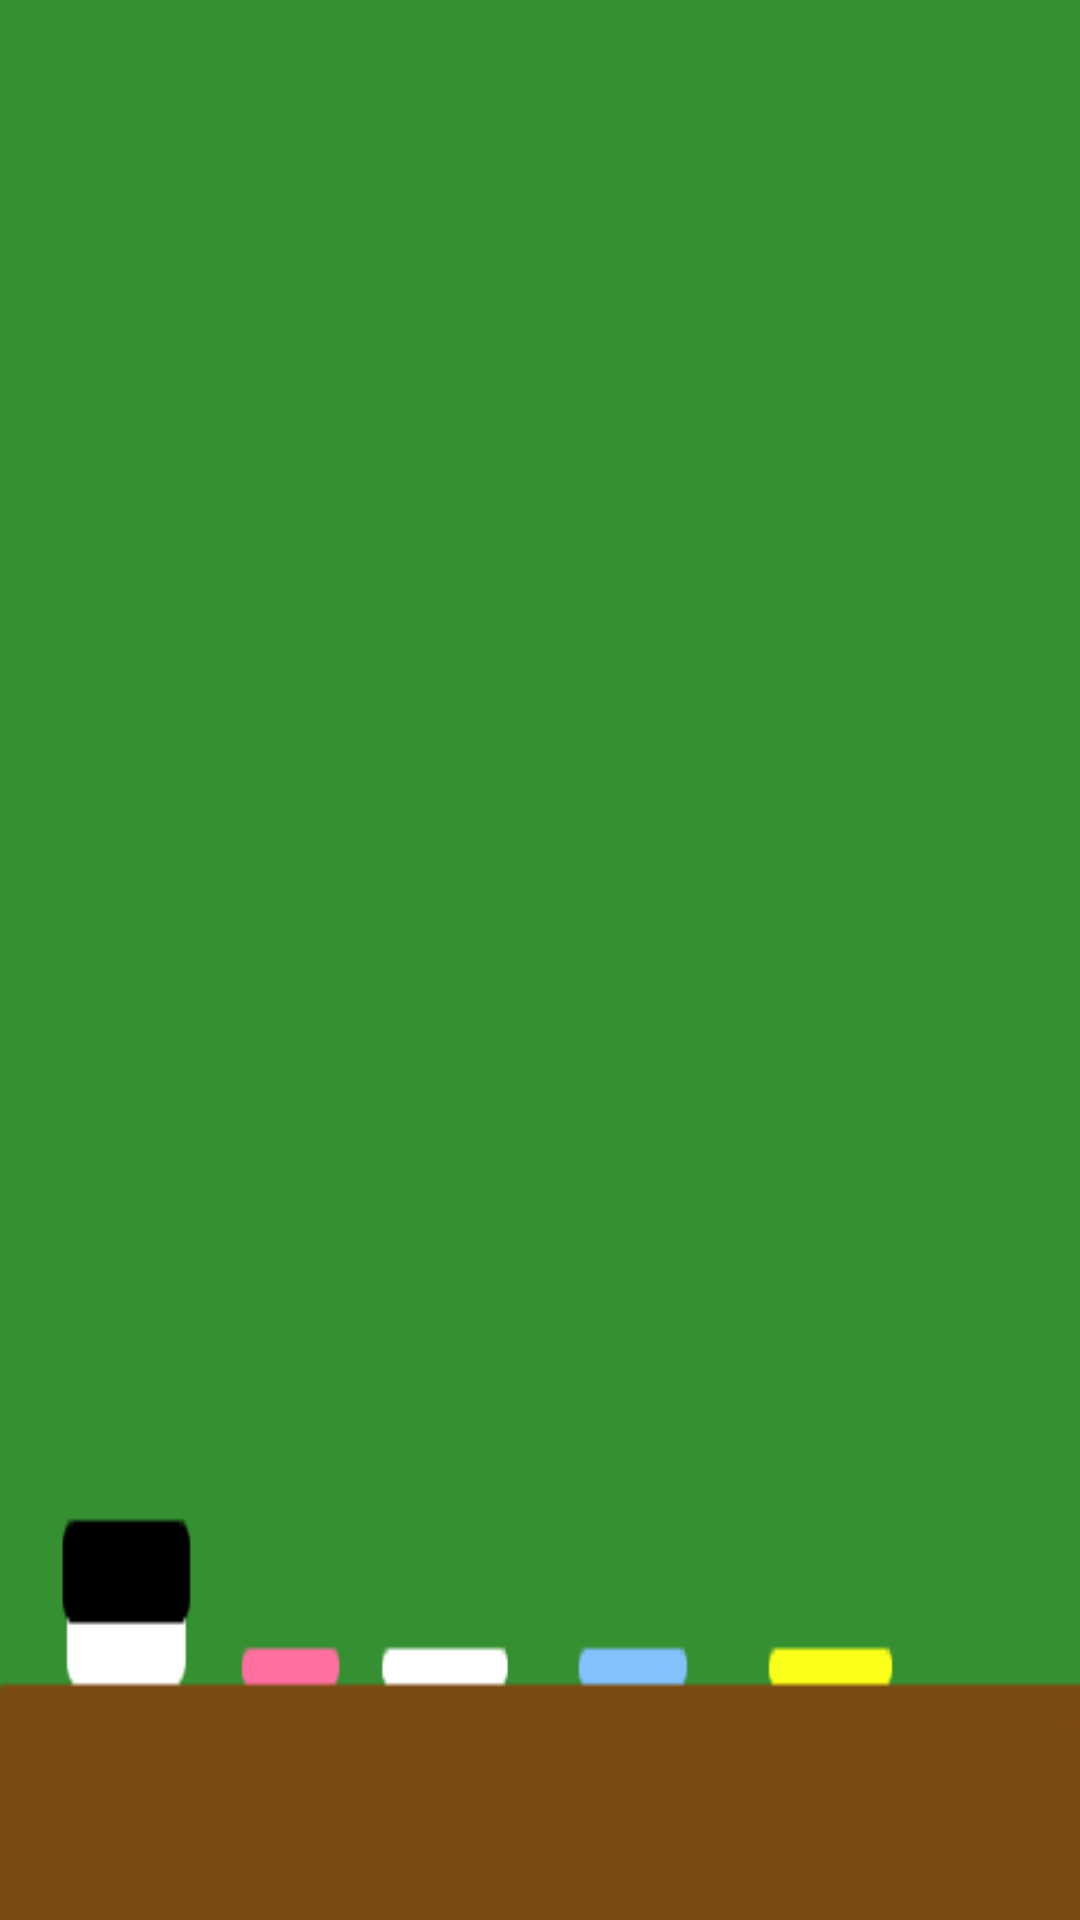

Produce the Android XML layout that renders to this screen, including the resource entries it uses.
<!-- AndroidManifest.xml: activity theme AppTheme.NoActionBar -->
<!-- res/layout/activity_meal.xml -->
<?xml version="1.0" encoding="utf-8"?>
<LinearLayout
    xmlns:android="http://schemas.android.com/apk/res/android"
    android:orientation="vertical" android:layout_width="match_parent"
    android:layout_height="match_parent"
    android:gravity="center_vertical"
    android:background="@drawable/main_background"
    >
    <TextView
        android:id="@+id/meal_list"
        android:layout_width="wrap_content"
        android:layout_height="wrap_content"
        android:layout_marginTop="15dp"
        android:layout_marginLeft="15dp"
        android:layout_marginRight="15dp"
        android:textColor="#ffffff"
        android:textSize="15pt"
        />


</LinearLayout>
<!-- resources referenced by this layout -->
<resources>
  <!-- drawable main_background: png bitmap (drawable, 2667 bytes) -->
  <style name="AppTheme.NoActionBar">
          <item name="windowActionBar">false</item>
          <item name="windowNoTitle">true</item>
      </style>
</resources>
